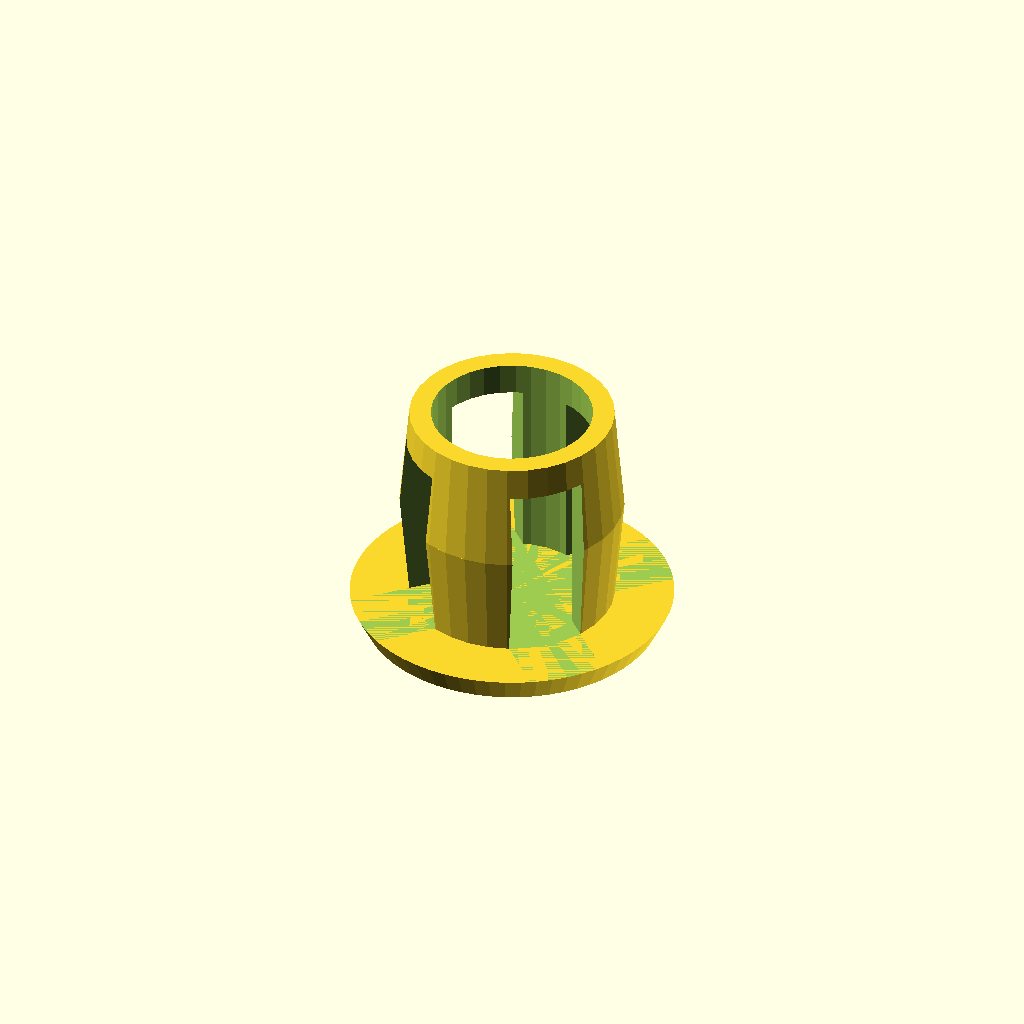
Cell 1 — every parameter at its default value.
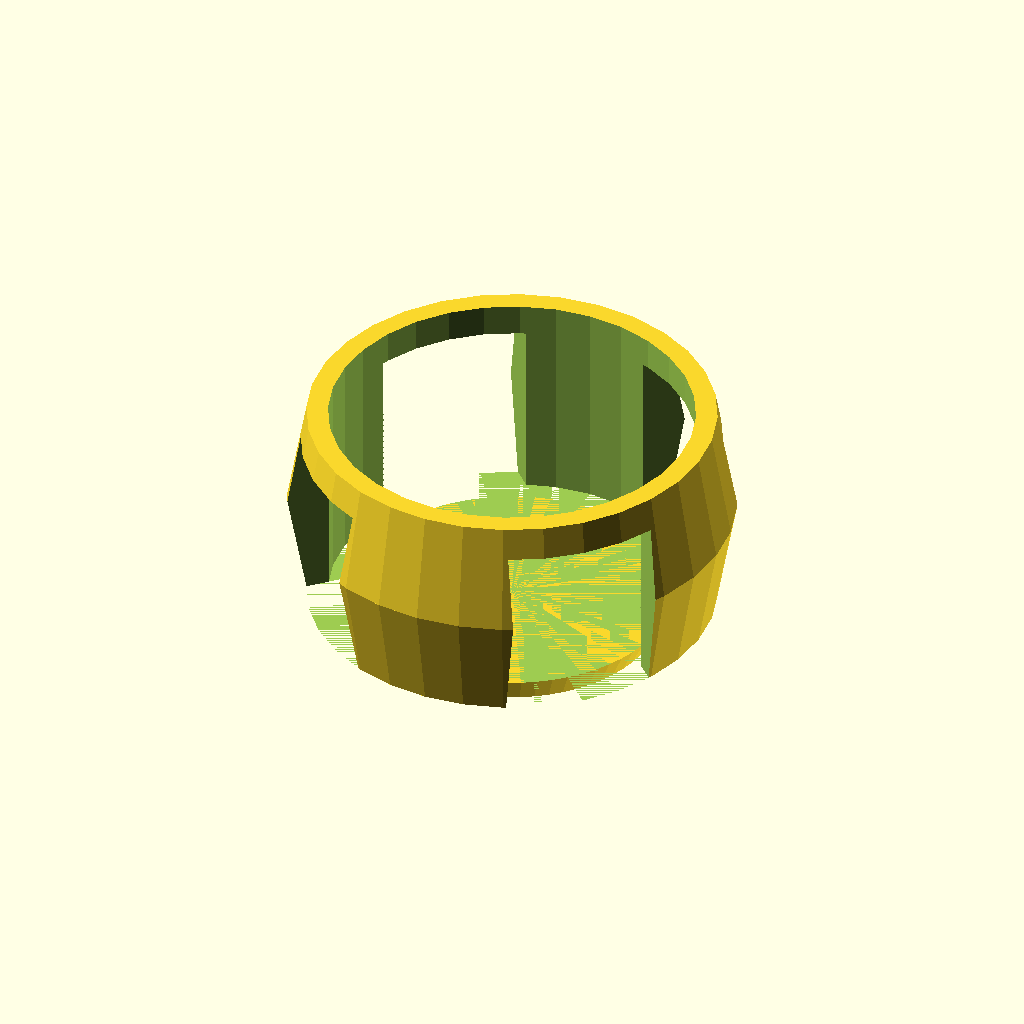
Cell 2: diamplug = 16 (everything else at default).
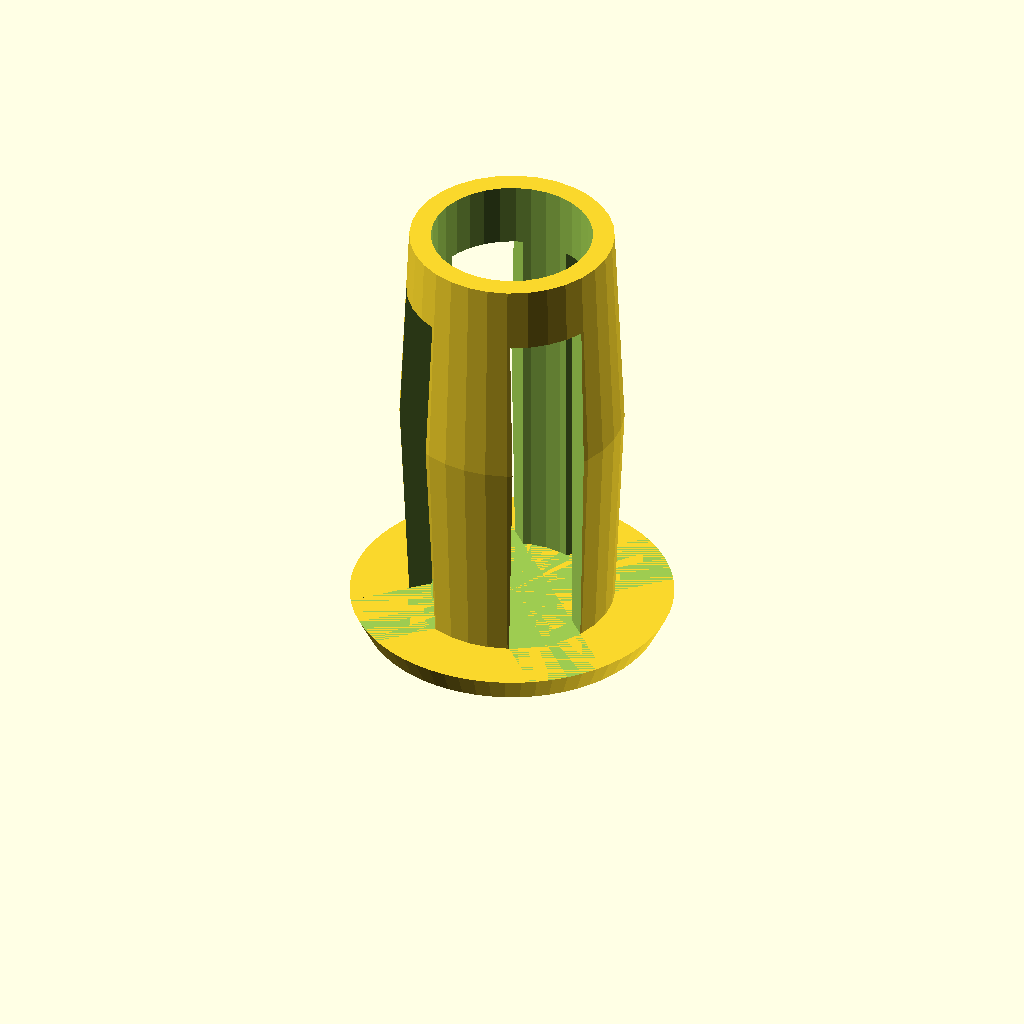
Cell 3: lengthplug = 16 (everything else at default).
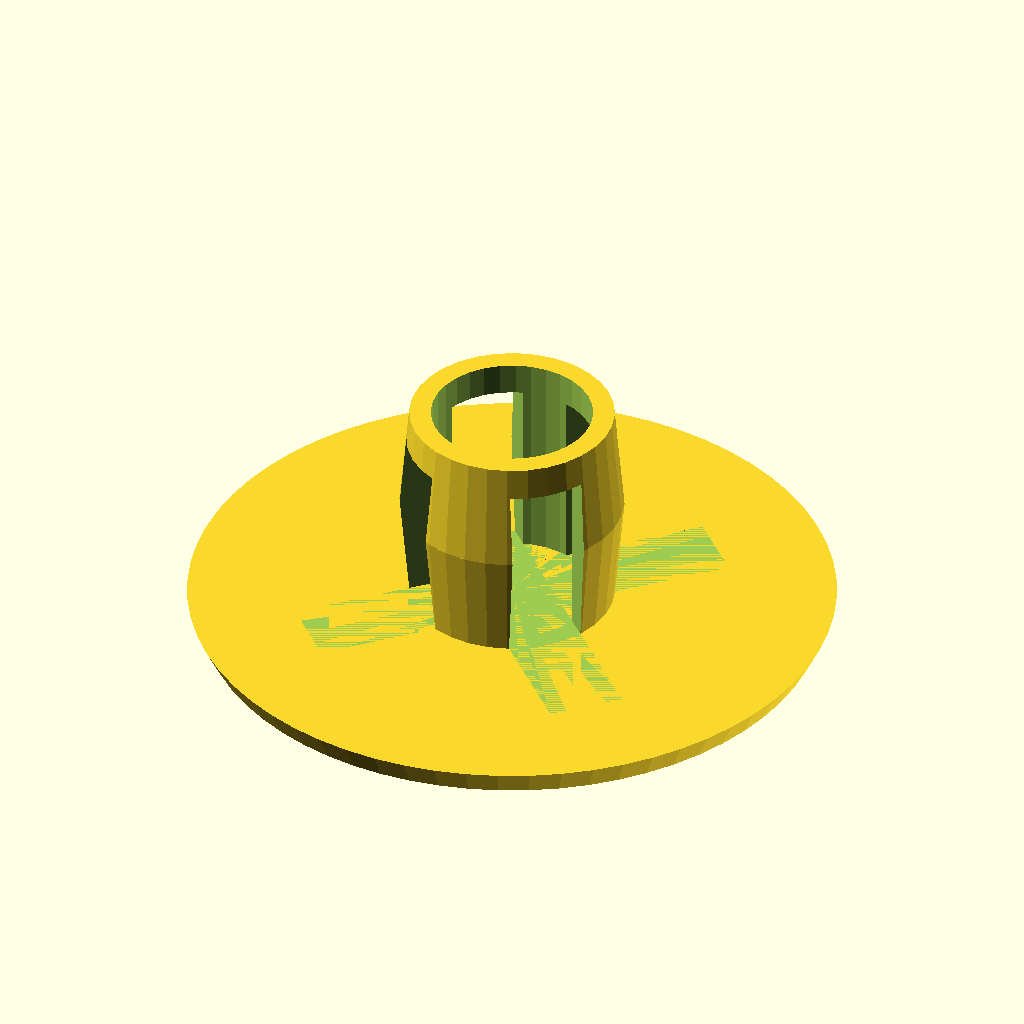
Cell 4: diamcap = 24 (everything else at default).
One fixed orthographic camera (rotation 55°, 0°, 25°; colour scheme Cornfield) for every cell.
OpenSCAD source file inputs/thingiverse/files/thing-3069410/files/CoverCap2.scad:
//By Coat, 26-aug-2018
//Licensed under the Creative Commons - Attribution license.
//Cover cap for unwanted holes in cabinets, bookshelfs etc.
//cleaned up secondary parameters a little at 28-aug-2018, same functionality
//Update 29-aug-2018: plug got loose of the cap with higher diameters (> 30 mm) problem solved 


//Primary parameters
//Diameter of the plug or hole
diamplug = 8;
//Length of the plug (little less then the depth of the hole)
lengthplug = 8;
//Diameter of the cap
diamcap = 12;
//Thickness of the cap
capthick = 1;
//Do you want a round (1) or a square cap (0)
roundsquare = 1;

//The Parts
//****************************************
module cap(rr, dd)
{
  $fn=rr;
  difference()                 //cone minus cylinder gives the cap with chamfer 
  {                            //dd (diamcap) is also the height of the cone
    cylinder(h=dd, d1=dd, d2=0);   
    translate([0, 0, capthick])
      cylinder (h=dd, d=dd);
  }
}

//****************************************
module plug()
{
  //secondary parameters
  $fn = 32;
  hp = lengthplug/2;      //height of the two main parts body
  np = 0.95*diamplug;     //narrowest contour
  wp = min(1.04*diamplug, diamplug + 1); //widest contour, larger factor > tighter fit, limited to +1mm
  wwp = 0.8;              //width wall plug
  wg = 0.35*diamplug;      //width of grooves in plug, smaller > harder to get in/out
  hg = 2*hp*0.85;         //height grooves
  
  difference()
  {
    //body
    union()
    {  
      translate([0, 0, -hp]) 
        cylinder(h=hp, d1=wp, d2=np);
      translate([0, 0, -2*hp]) 
        cylinder(h=hp, d1=np, d2=wp);
    }
    //centerhole
    translate([0, 0, -3*hp])    //3 iso 2 is easier to see in openscad
      cylinder(h=3*hp, d=np-wwp*2);    
    //grooves
    translate([-0.5*wg, -diamplug, -hg])
      cube([wg, diamplug*2, hg]);
    translate([-diamplug, -0.5*wg, -hg])
      cube([diamplug*2, wg, hg]);
  }
}
//****************************************

//Main, the thing
rotate([0, 180, 45])
  union()
  {
    if (roundsquare) cap(64, diamcap); else cap(4, diamcap*sqrt(2));
    plug();
  }
Customizer parameters (derived from the source; name, type, default, range or options):
diamplug: number, default 8
lengthplug: number, default 8
diamcap: number, default 12
capthick: number, default 1
roundsquare: number, default 1
